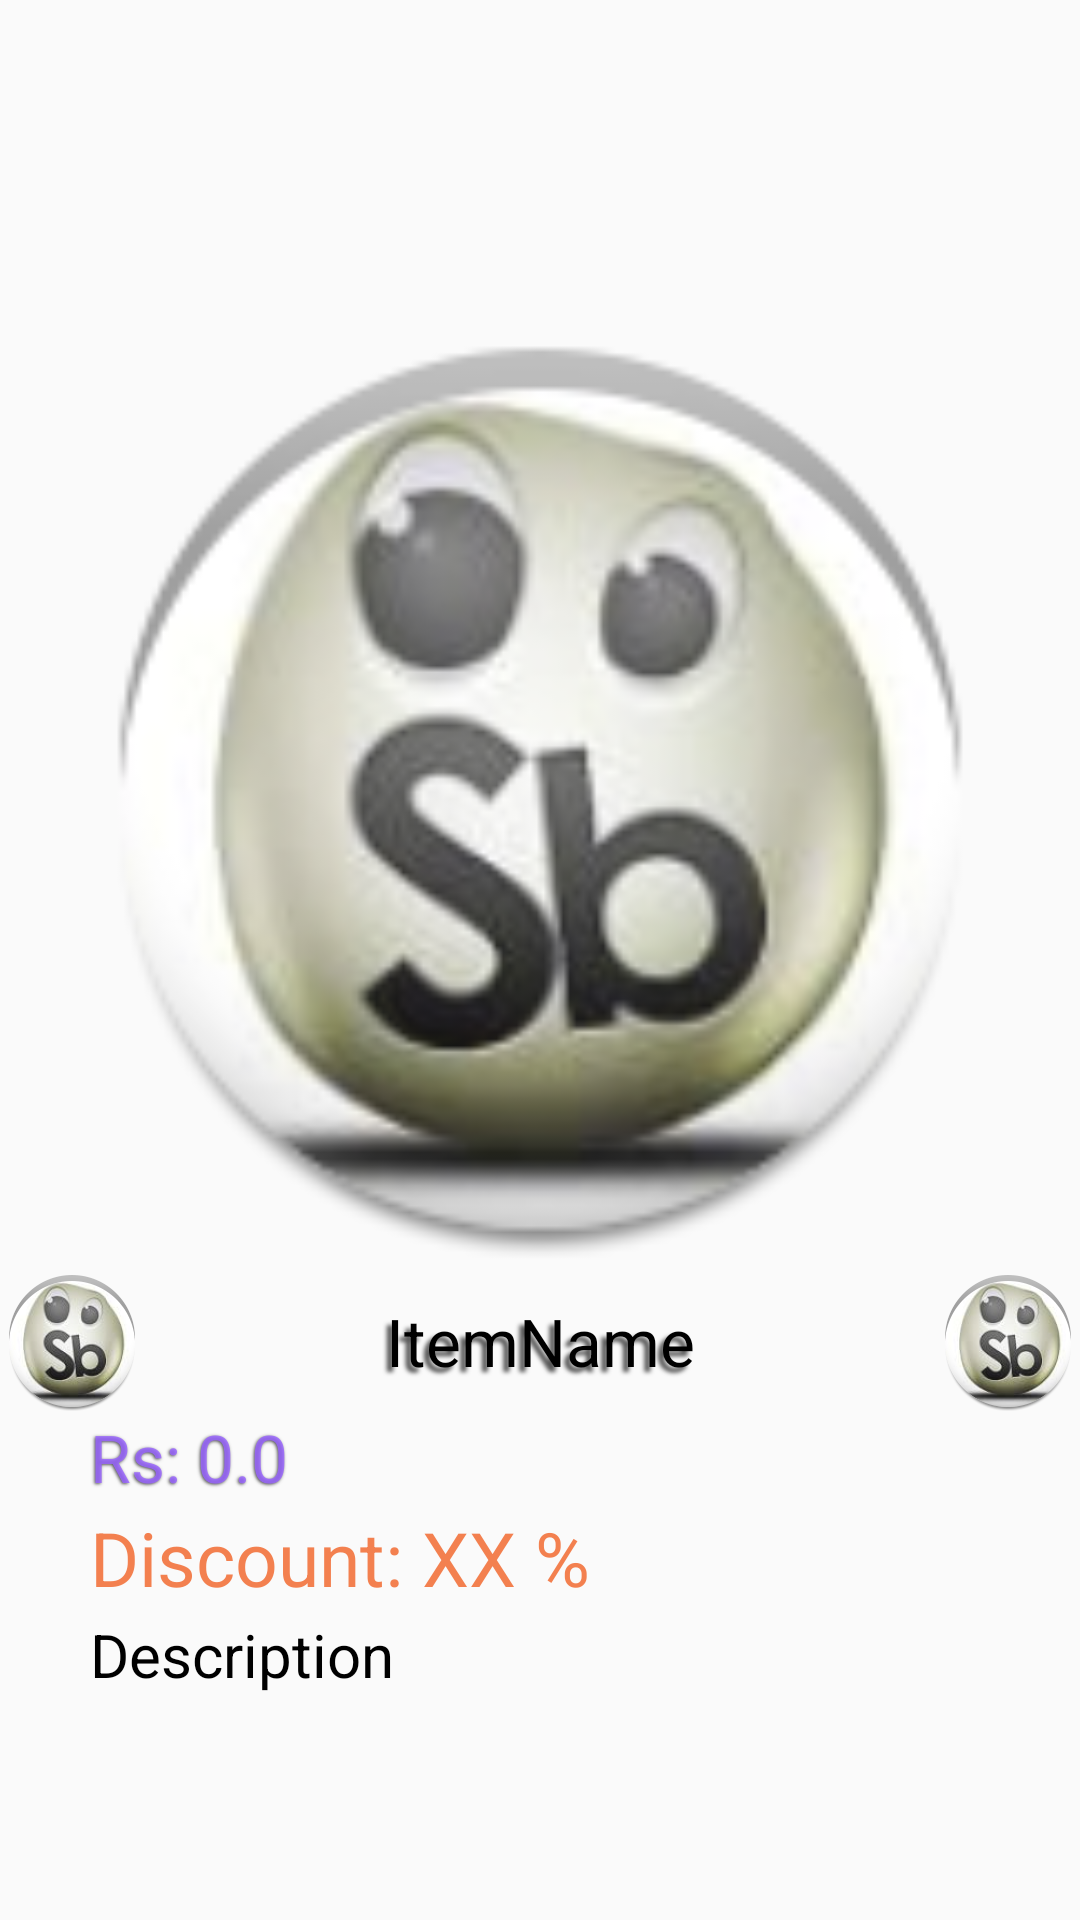

Here is an Android app screen rendered from its layout file. Give the layout XML and the strings, colors and styles it references.
<!-- AndroidManifest.xml: application theme AppTheme -->
<!-- res/layout/itemlayout.xml -->
<?xml version="1.0" encoding="utf-8"?>
<LinearLayout xmlns:android="http://schemas.android.com/apk/res/android"
    android:orientation="vertical" android:layout_width="match_parent"
    android:gravity="center"
    android:layout_height="match_parent">
    <ImageView
        android:layout_width="match_parent"
        android:layout_height="wrap_content"
        android:id="@+id/item_image"
        android:layout_marginTop="30dp"
        android:layout_marginLeft="20dp"
        android:layout_marginRight="20dp"
        android:adjustViewBounds="true"
        android:scaleType="fitXY"
        android:layout_gravity="center"
        android:src="@drawable/ic_launcher"
        />
    <TextView
        android:id="@+id/ItemName"
        android:layout_width="fill_parent"
        android:layout_height="wrap_content"
        android:gravity="center"
        android:drawableLeft="@drawable/ic_launcher"
        android:drawableRight="@drawable/ic_launcher"
        android:text="ItemName"
        android:textSize="22sp"
        android:shadowColor="#555555"
        android:shadowDx="-5.0"
        android:shadowDy="5.0"
        android:shadowRadius="3.0"
        android:textColor="#000000"
        />
    <TextView
        android:id="@+id/price"
        android:layout_width="fill_parent"
        android:layout_height="wrap_content"
        android:layout_marginLeft="20sp"
        android:text="Rs: 0.0"
        android:textSize="22sp"
        android:shadowColor="#555555"
        android:shadowDx="-1.0"
        android:shadowDy="1.0"
        android:shadowRadius="2.0"
        android:textColor="#D99a66ff"
        android:layout_marginBottom="2dp"
        />
    <TextView
        android:id="@+id/discount"
        android:layout_width="fill_parent"
        android:layout_height="wrap_content"
        android:layout_marginLeft="20sp"
        android:text="Discount: XX %"
        android:textSize="25sp"
        android:textColor="#B3F04C05"
        android:layout_marginBottom="2dp"
        />
    <TextView
        android:id="@+id/description"
        android:layout_width="fill_parent"
        android:layout_height="wrap_content"
        android:text="Description"
        android:textSize="20sp"
        android:textColor="#000000"
        android:layout_marginBottom="2dp"
        android:singleLine="true"
        android:ellipsize="marquee"
        android:marqueeRepeatLimit="marquee_forever"
        android:scrollHorizontally="true"
        android:paddingLeft="30sp"
        android:paddingRight="20sp"
        />

</LinearLayout>
<!-- resources referenced by this layout -->
<resources>
  <!-- drawable ic_launcher: png bitmap (drawable-hdpi, 10318 bytes) -->
  <style name="AppTheme" parent="Theme.AppCompat.Light.NoActionBar">
          <item name="colorAccent">@color/colorAccent</item>
      </style>
  <color name="colorAccent">#FF5252</color>
</resources>
